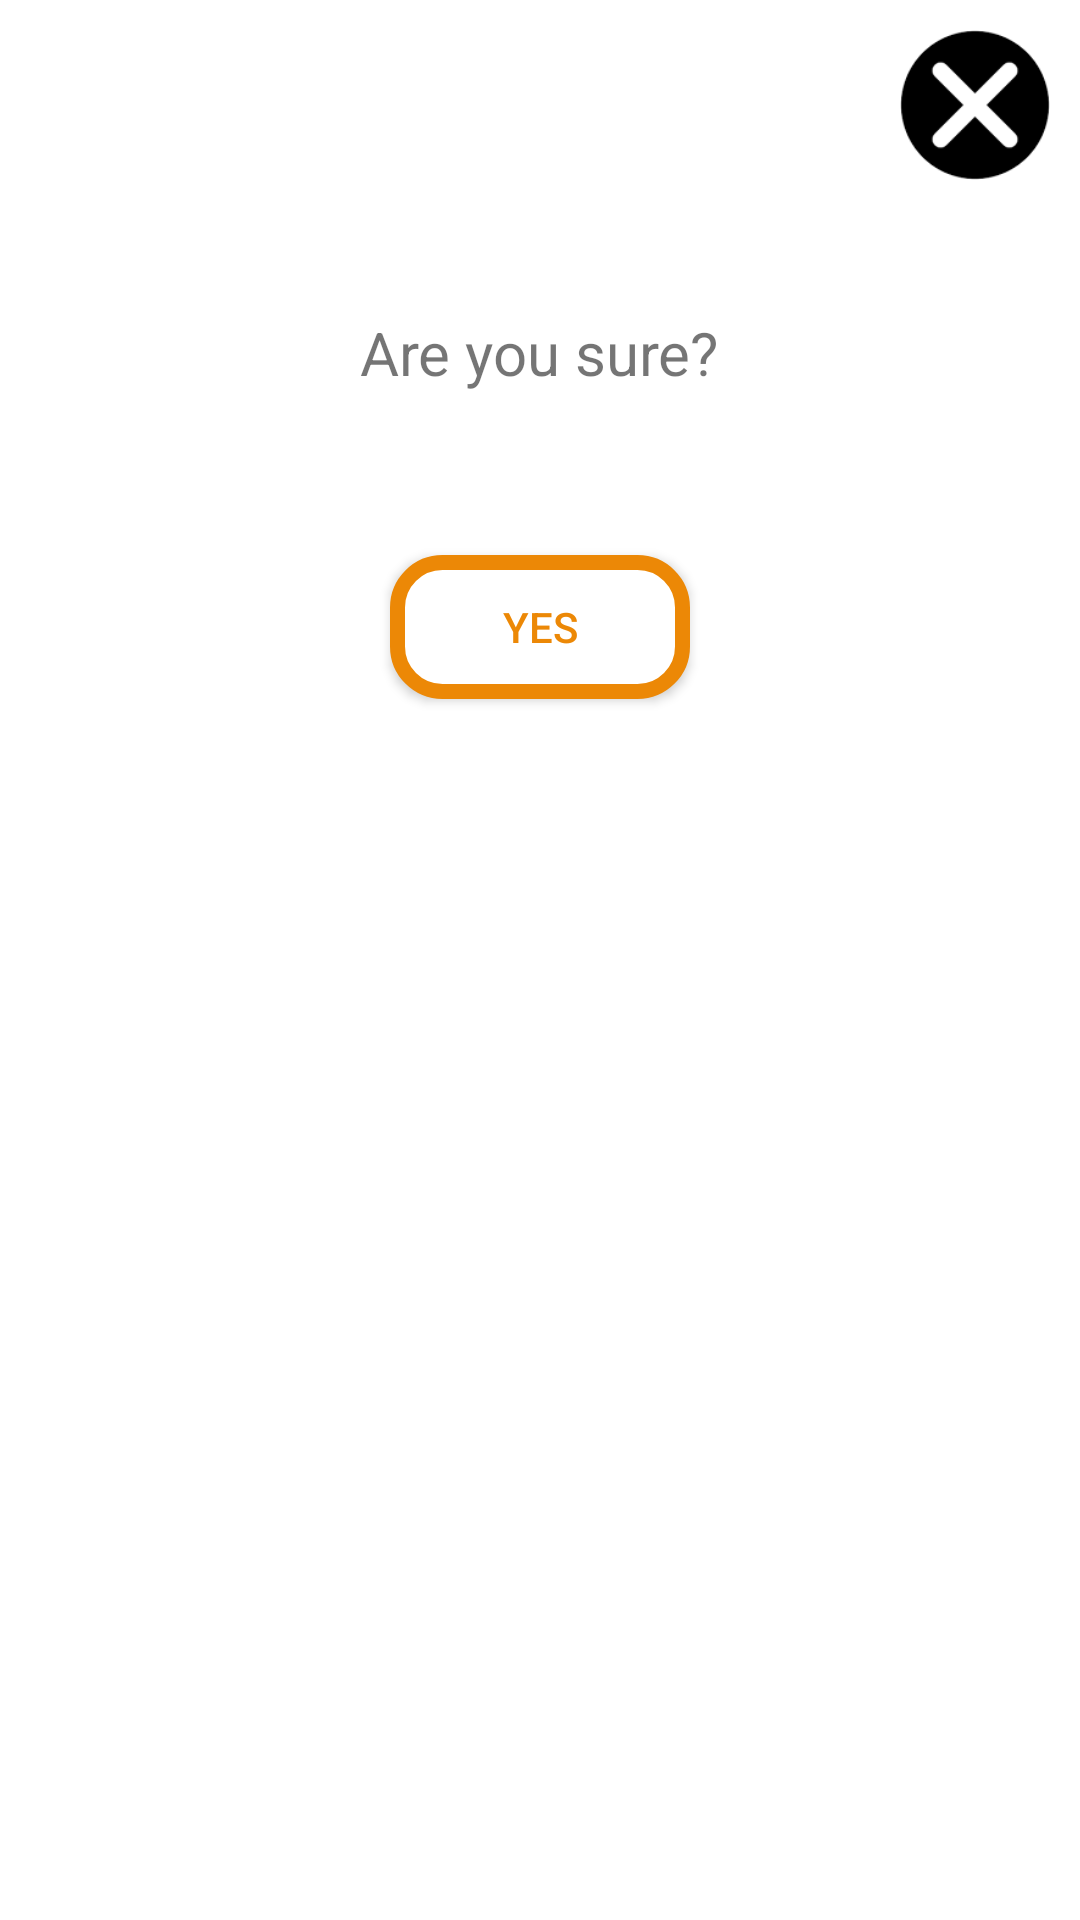

The Android layout XML behind this screen, and the referenced resources:
<!-- AndroidManifest.xml: application theme AppTheme -->
<!-- res/layout/verification_dialog.xml -->
<?xml version="1.0" encoding="utf-8"?>
<LinearLayout xmlns:android="http://schemas.android.com/apk/res/android"
    android:layout_width="match_parent"
    android:layout_height="wrap_content"
    android:orientation="vertical"
    android:padding="10dp"
    android:layout_margin="5dp"
    android:background="@drawable/round_btn_white">

    <ImageButton
        android:id="@+id/cancel_submit"
        android:layout_width="50dp"
        android:layout_height="50dp"
        android:layout_gravity="right"
        android:background="@drawable/cancel" />

    <TextView
        android:id="@+id/textView2"
        android:layout_width="227dp"
        android:layout_height="65dp"
        android:layout_margin="25dp"
        android:layout_gravity="center"
        android:gravity="center"
        android:text="Are you sure?"
        android:textSize="20dp" />

    <Button
        android:id="@+id/yes_btn"
        android:layout_width="100dp"
        android:layout_height="wrap_content"
        android:layout_gravity="center"
        android:layout_margin="10dp"
        android:background="@drawable/bordered_round_btn_orange"
        android:text="Yes"
        android:textColor="@color/colorAccent" />
</LinearLayout>
<!-- resources referenced by this layout -->
<resources>
  <color name="colorAccent">#ffec8806</color>
  <!-- drawable bordered_round_btn_orange (drawable) -->
  <?xml version="1.0" encoding="utf-8"?>
  <shape xmlns:android="http://schemas.android.com/apk/res/android">
      <solid android:color="@color/colorPrimary"/>
      <stroke android:color="@color/colorAccent"
          android:width="5dp"/>
      <corners android:radius="15dp" />
  </shape>
  <!-- drawable cancel: png bitmap (drawable, 1156 bytes) -->
  <!-- drawable round_btn_white (drawable) -->
  <?xml version="1.0" encoding="utf-8"?>
  <shape xmlns:android="http://schemas.android.com/apk/res/android">
      <solid android:color="@color/colorPrimary"/>
      <corners android:radius="25dp" />
  </shape>
  <style name="AppTheme" parent="Theme.AppCompat.Light.NoActionBar">
          
          <item name="android:windowBackground">@drawable/launch_bg</item>
          <item name="colorPrimary">@color/colorPrimary</item>
          <item name="colorPrimaryDark">@color/colorPrimaryDark</item>
          <item name="colorAccent">@color/colorAccent</item>
      </style>
  <color name="colorPrimary">#ffffff</color>
  <color name="colorPrimaryDark">#000000</color>
</resources>
